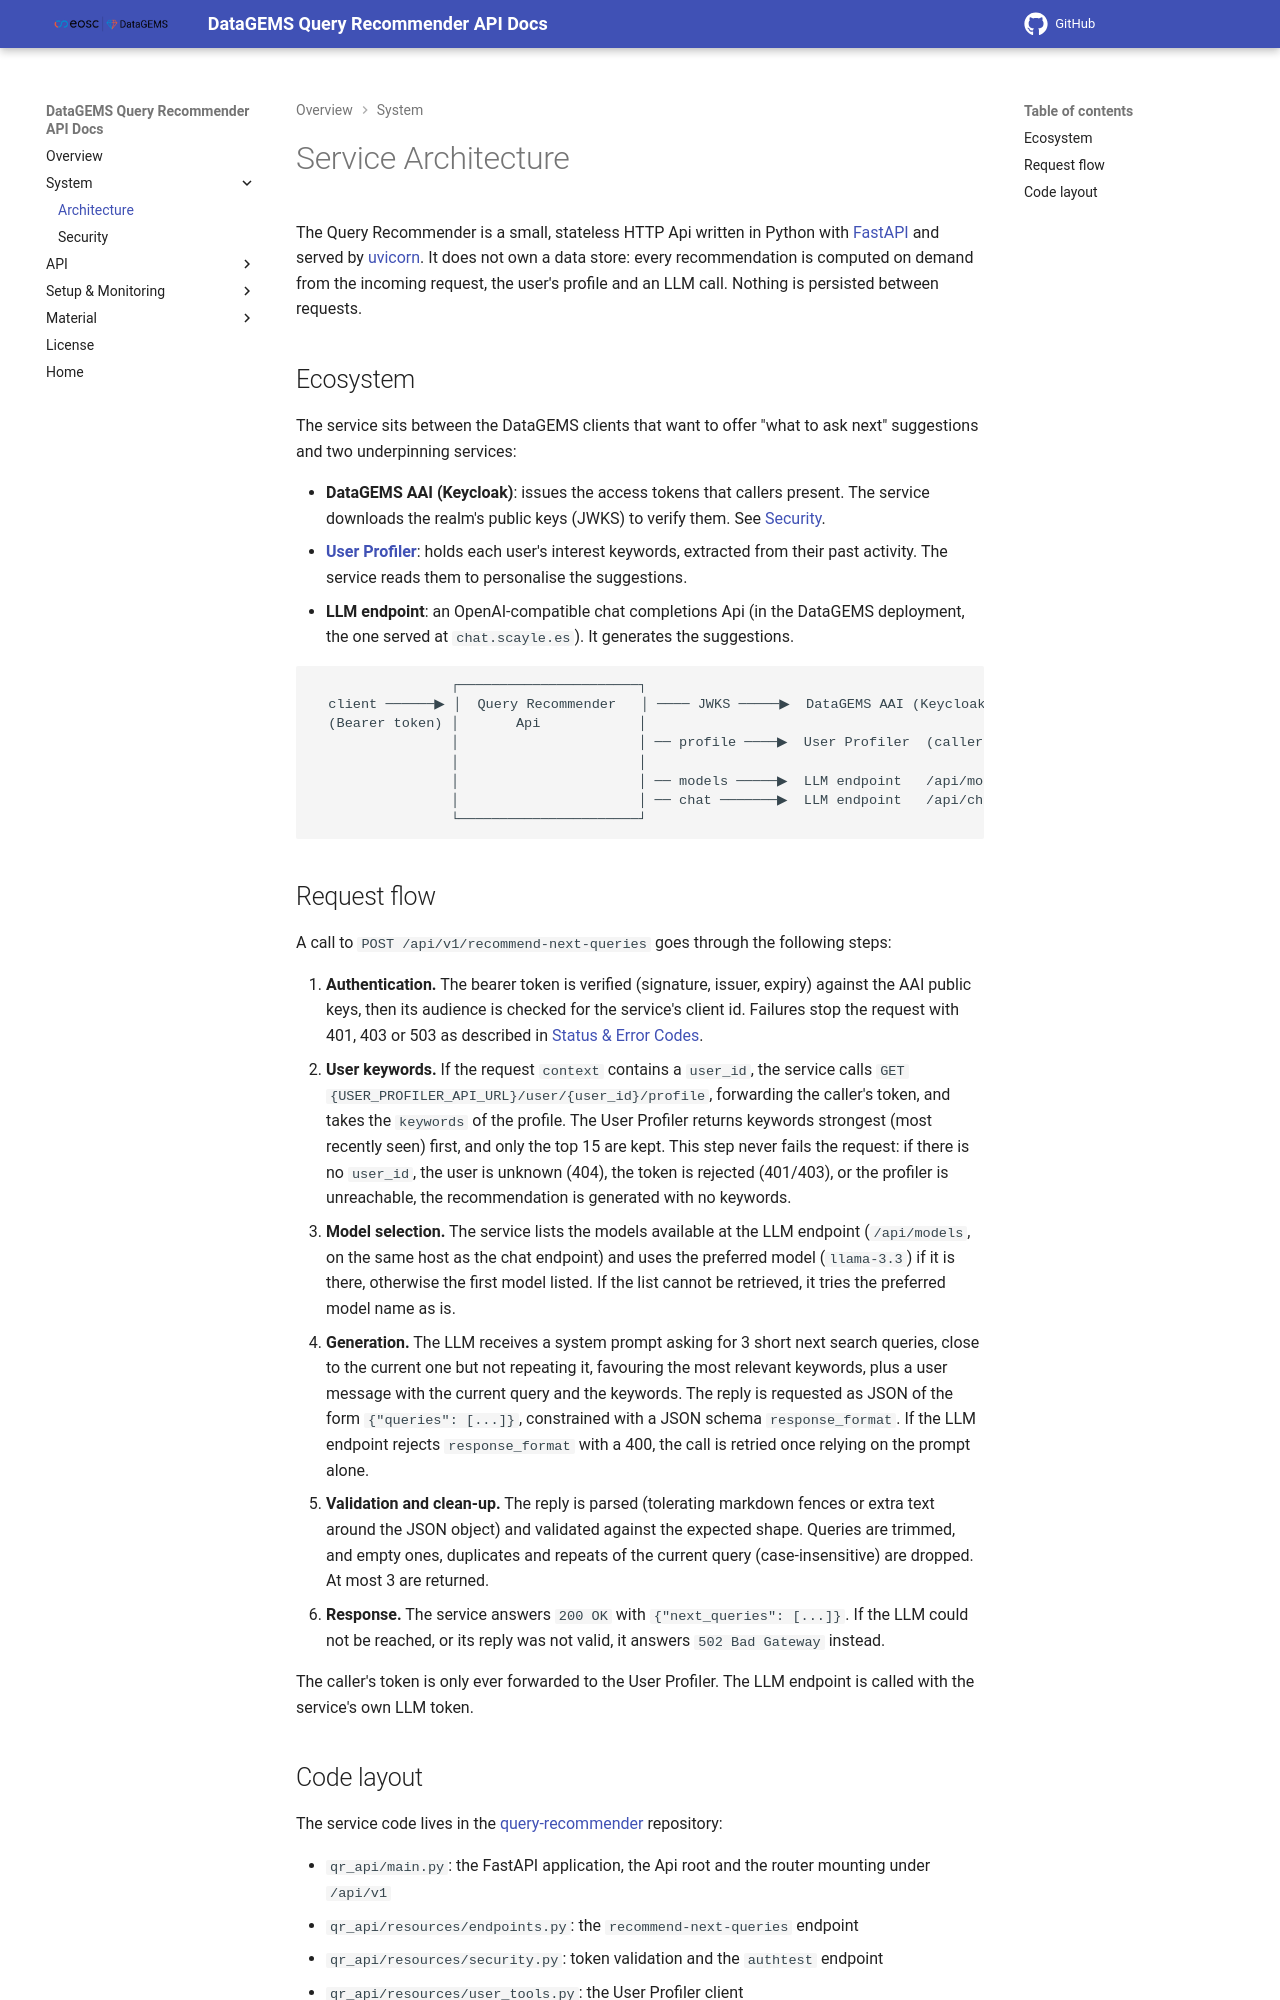

repository: datagems-eosc/query-recommender-docs · page: v0.1/architecture/index.html · generator: mkdocs

# Service Architecture

The Query Recommender is a small, stateless HTTP Api written in Python with [FastAPI](https://fastapi.tiangolo.com/) and served by [uvicorn](https://www.uvicorn.org/). It does not own a data store: every recommendation is computed on demand from the incoming request, the user's profile and an LLM call. Nothing is persisted between requests.

## Ecosystem

The service sits between the DataGEMS clients that want to offer "what to ask next" suggestions and two underpinning services:

* **DataGEMS AAI (Keycloak)**: issues the access tokens that callers present. The service downloads the realm's public keys (JWKS) to verify them. See [Security](security.md).
* **[User Profiler](https://github.com/datagems-eosc/user-profiler)**: holds each user's interest keywords, extracted from their past activity. The service reads them to personalise the suggestions.
* **LLM endpoint**: an OpenAI-compatible chat completions Api (in the DataGEMS deployment, the one served at `chat.scayle.es`). It generates the suggestions.

```
                 ┌──────────────────────┐
  client ──────▶ │  Query Recommender   │ ──── JWKS ─────▶  DataGEMS AAI (Keycloak)
  (Bearer token) │       Api            │
                 │                      │ ── profile ────▶  User Profiler  (caller's token forwarded)
                 │                      │
                 │                      │ ── models ─────▶  LLM endpoint   /api/models
                 │                      │ ── chat ───────▶  LLM endpoint   /api/chat/completions
                 └──────────────────────┘
```

## Request flow

A call to `POST /api/v1/recommend-next-queries` goes through the following steps:

1. **Authentication.** The bearer token is verified (signature, issuer, expiry) against the AAI public keys, then its audience is checked for the service's client id. Failures stop the request with 401, 403 or 503 as described in [Status & Error Codes](error-codes.md).
2. **User keywords.** If the request `context` contains a `user_id`, the service calls `GET {USER_PROFILER_API_URL}/user/{user_id}/profile`, forwarding the caller's token, and takes the `keywords` of the profile. The User Profiler returns keywords strongest (most recently seen) first, and only the top 15 are kept. This step never fails the request: if there is no `user_id`, the user is unknown (404), the token is rejected (401/403), or the profiler is unreachable, the recommendation is generated with no keywords.
3. **Model selection.** The service lists the models available at the LLM endpoint (`/api/models`, on the same host as the chat endpoint) and uses the preferred model (`llama-3.3`) if it is there, otherwise the first model listed. If the list cannot be retrieved, it tries the preferred model name as is.
4. **Generation.** The LLM receives a system prompt asking for 3 short next search queries, close to the current one but not repeating it, favouring the most relevant keywords, plus a user message with the current query and the keywords. The reply is requested as JSON of the form `{"queries": [...]}`, constrained with a JSON schema `response_format`. If the LLM endpoint rejects `response_format` with a 400, the call is retried once relying on the prompt alone.
5. **Validation and clean-up.** The reply is parsed (tolerating markdown fences or extra text around the JSON object) and validated against the expected shape. Queries are trimmed, and empty ones, duplicates and repeats of the current query (case-insensitive) are dropped. At most 3 are returned.
6. **Response.** The service answers `200 OK` with `{"next_queries": [...]}`. If the LLM could not be reached, or its reply was not valid, it answers `502 Bad Gateway` instead.

The caller's token is only ever forwarded to the User Profiler. The LLM endpoint is called with the service's own LLM token.
